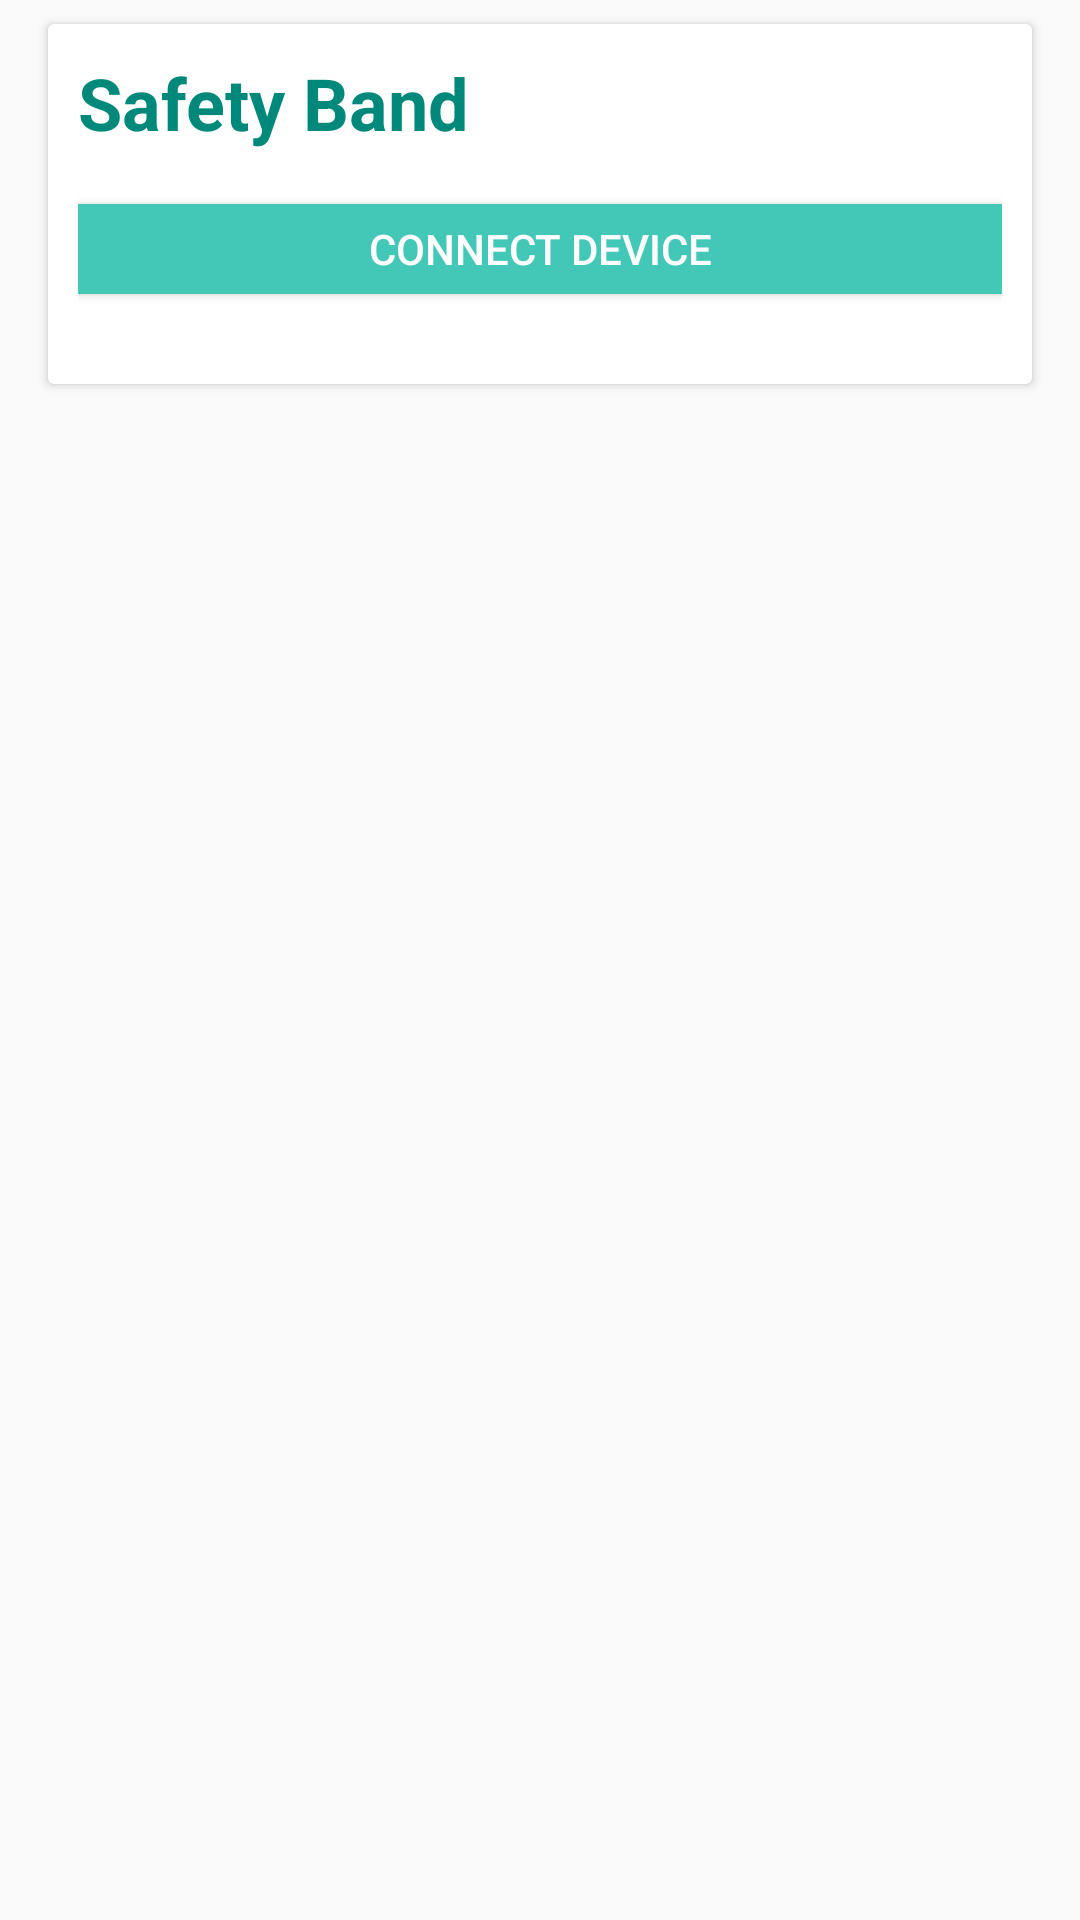

Reconstruct the res/layout file that produces this screen, plus the resources it refers to.
<!-- AndroidManifest.xml: application theme AppTheme -->
<!-- res/layout/fragment_device.xml -->
<?xml version="1.0" encoding="utf-8"?>
<androidx.constraintlayout.widget.ConstraintLayout xmlns:android="http://schemas.android.com/apk/res/android"
                                                   xmlns:app="http://schemas.android.com/apk/res-auto" xmlns:tools="http://schemas.android.com/tools"
                                                   android:layout_width="match_parent"
                                                   android:layout_height="match_parent"
                                                   tools:context=".fragments.DeviceFragment"
                                                   android:id="@+id/frameLayout4">
    <androidx.cardview.widget.CardView
            android:layout_width="0dp"
            android:layout_height="120dp"
            app:layout_constraintTop_toTopOf="parent"
            android:layout_marginTop="8dp" app:layout_constraintStart_toStartOf="parent"
            android:layout_marginStart="16dp" app:layout_constraintEnd_toEndOf="parent"
            android:layout_marginEnd="16dp" android:padding="20dp"
            app:contentPadding="10dp">
        <TextView
                android:text="Safety Band"
                android:layout_width="match_parent"
                android:layout_height="56dp" android:id="@+id/textView3" android:textStyle="bold"
                android:textSize="24sp" android:textColor="#00897B" android:textAlignment="viewStart"/>
        <Button
                android:text="Connect Device"
                android:layout_width="match_parent"
                android:theme="@style/AppTheme.Button"
                android:layout_marginTop="50dp" android:background="@color/primaryBackground"
                android:textColor="@color/white"
                android:layout_height="30dp" android:id="@+id/button4"/>
    </androidx.cardview.widget.CardView>
</androidx.constraintlayout.widget.ConstraintLayout>
<!-- resources referenced by this layout -->
<resources>
  <color name="primaryBackground">#43C7B7</color>
  <color name="white">#FFFFFF</color>
  <style name="AppTheme.Button" parent="Widget.AppCompat.Button.Borderless">
          <item name="colorButtonNormal">@color/buttonPrimaryBackground</item>
          <item name="android:textColor">@color/buttonTextColor</item>
      </style>
  <style name="AppTheme" parent="Theme.AppCompat.Light.NoActionBar">
          
          <item name="colorPrimary">@color/colorPrimary</item>
          <item name="colorPrimaryDark">@color/colorPrimaryDark</item>
          <item name="colorAccent">@color/colorAccent</item>
      </style>
  <color name="buttonPrimaryBackground">#FFFFFF</color>
  <color name="buttonTextColor">#26A69A</color>
  <color name="colorPrimary">#008577</color>
  <color name="colorPrimaryDark">#00574B</color>
  <color name="colorAccent">#D81B60</color>
</resources>
